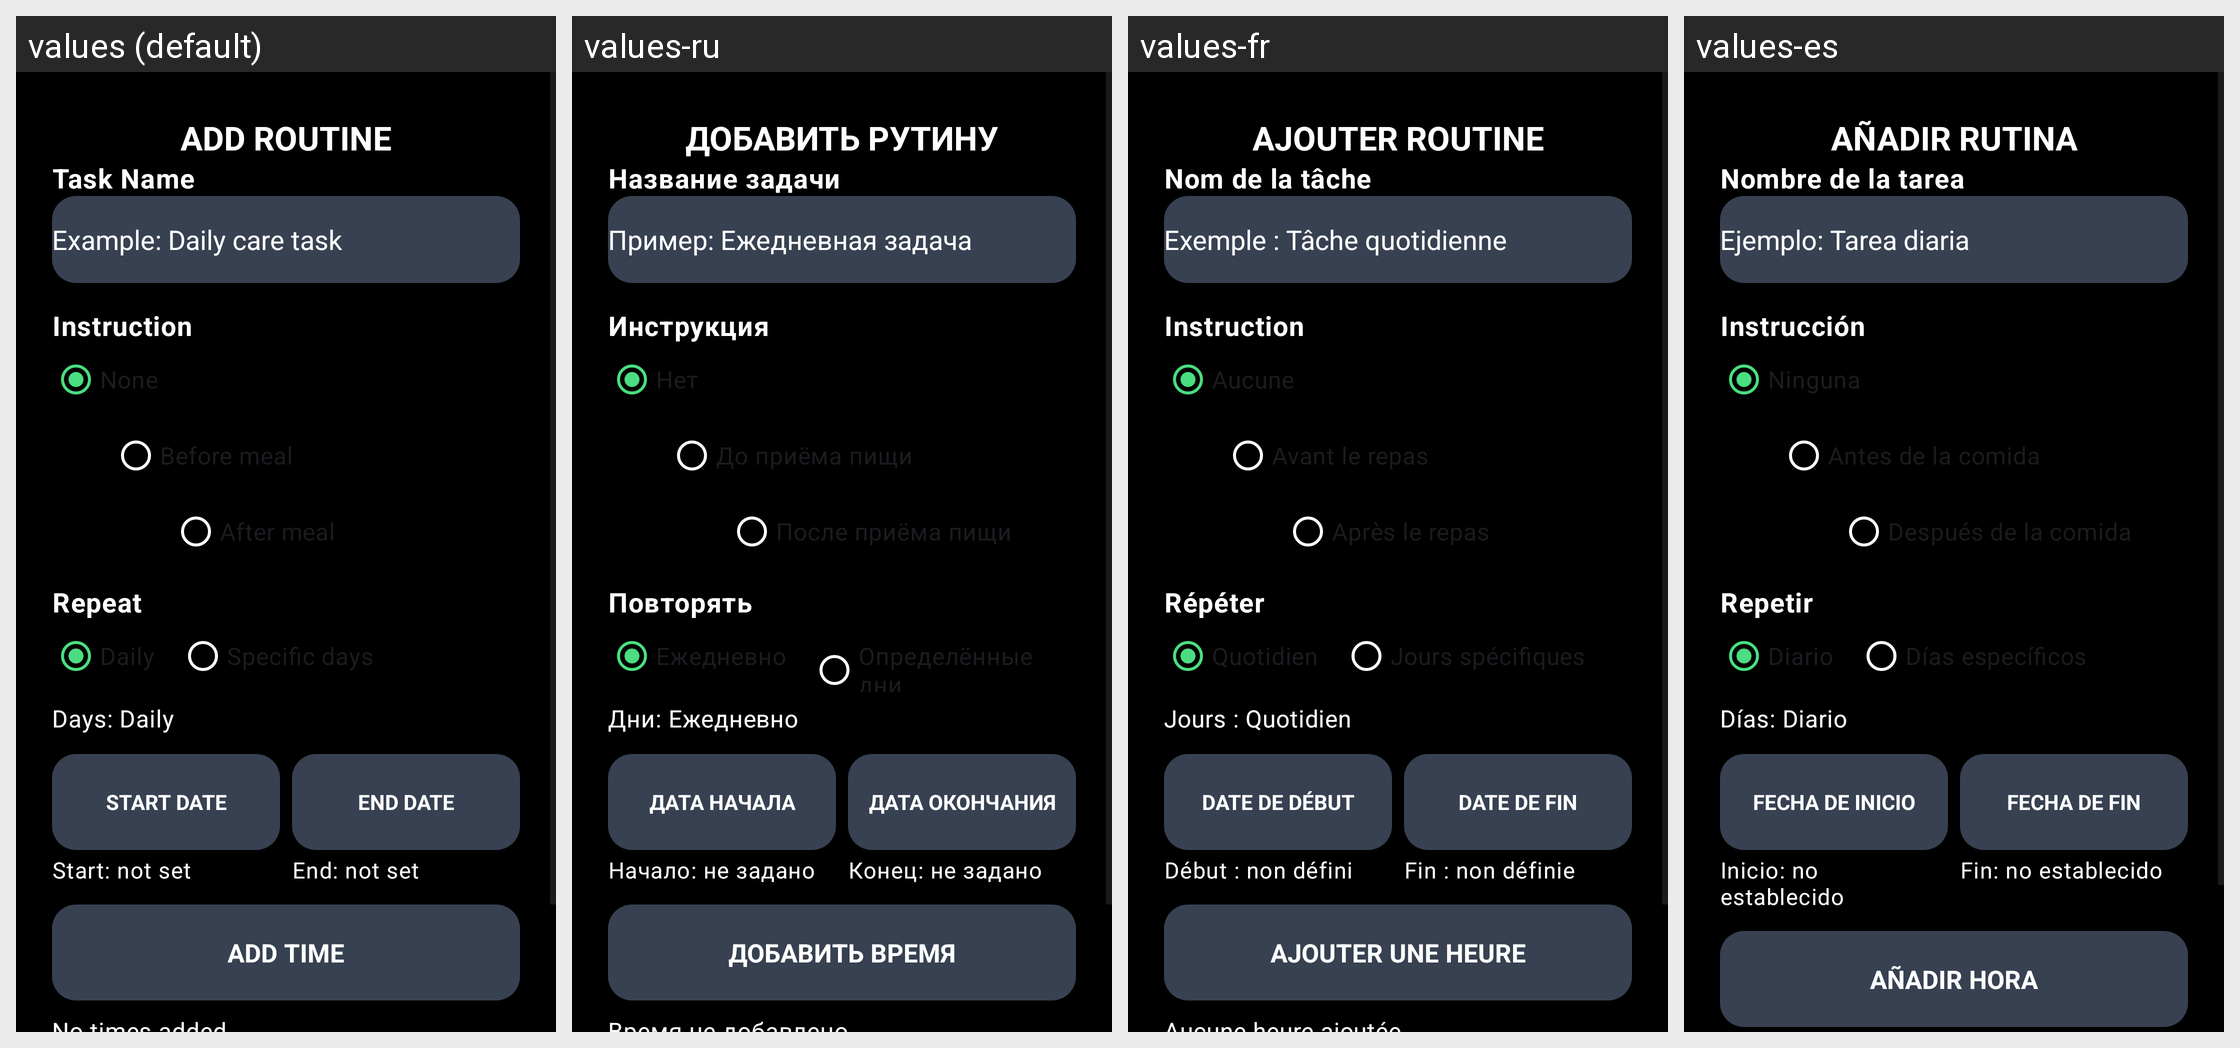

The Android screen above is rendered under several locales of the same app. Produce the string resources it draws, with the default and per-locale values.
Android screen res/layout/activity_care_edit.xml rendered under 4 locales, left to right: values (default), values-ru, values-fr, values-es. Device: Nexus 5 (rendered at 1080×1920; each locale shown at half size, 540×960, under a caption strip naming it); theme Theme.AllIsOK.
Other locales in the repository, not shown: values-de, values-it, values-pl, values-pt-rBR, values-tr.
Strings drawn on this screen, with the default value and each locale's value (text and hints the layout hard-codes, and strings that could not be matched under every locale, appear in the picture but are not listed):

care_add_routine_title
  values: ADD ROUTINE
  values-ru: ДОБАВИТЬ РУТИНУ
  values-fr: AJOUTER ROUTINE
  values-es: AÑADIR RUTINA

care_edit_name_label
  values: Task Name
  values-ru: Название задачи
  values-fr: Nom de la tâche
  values-es: Nombre de la tarea

care_edit_name_hint
  values: Example: Daily care task
  values-ru: Пример: Ежедневная задача
  values-fr: Exemple : Tâche quotidienne
  values-es: Ejemplo: Tarea diaria

care_edit_instruction_label
  values: Instruction
  values-ru: Инструкция
  values-fr: Instruction
  values-es: Instrucción

care_instruction_none
  values: None
  values-ru: Нет
  values-fr: Aucune
  values-es: Ninguna

care_instruction_before_food
  values: Before meal
  values-ru: До приёма пищи
  values-fr: Avant le repas
  values-es: Antes de la comida

care_instruction_after_food
  values: After meal
  values-ru: После приёма пищи
  values-fr: Après le repas
  values-es: Después de la comida

care_edit_repeat_label
  values: Repeat
  values-ru: Повторять
  values-fr: Répéter
  values-es: Repetir

care_repeat_daily
  values: Daily
  values-ru: Ежедневно
  values-fr: Quotidien
  values-es: Diario

care_repeat_specific_days
  values: Specific days
  values-ru: Определённые дни
  values-fr: Jours spécifiques
  values-es: Días específicos

care_days_daily
  values: Days: Daily
  values-ru: Дни: Ежедневно
  values-fr: Jours : Quotidien
  values-es: Días: Diario

care_start_date
  values: START DATE
  values-ru: ДАТА НАЧАЛА
  values-fr: DATE DE DÉBUT
  values-es: FECHA DE INICIO

care_start_not_set
  values: Start: not set
  values-ru: Начало: не задано
  values-fr: Début : non défini
  values-es: Inicio: no establecido

care_end_date
  values: END DATE
  values-ru: ДАТА ОКОНЧАНИЯ
  values-fr: DATE DE FIN
  values-es: FECHA DE FIN

care_end_not_set
  values: End: not set
  values-ru: Конец: не задано
  values-fr: Fin : non définie
  values-es: Fin: no establecido

care_add_time
  values: ADD TIME
  values-ru: ДОБАВИТЬ ВРЕМЯ
  values-fr: AJOUTER UNE HEURE
  values-es: AÑADIR HORA
